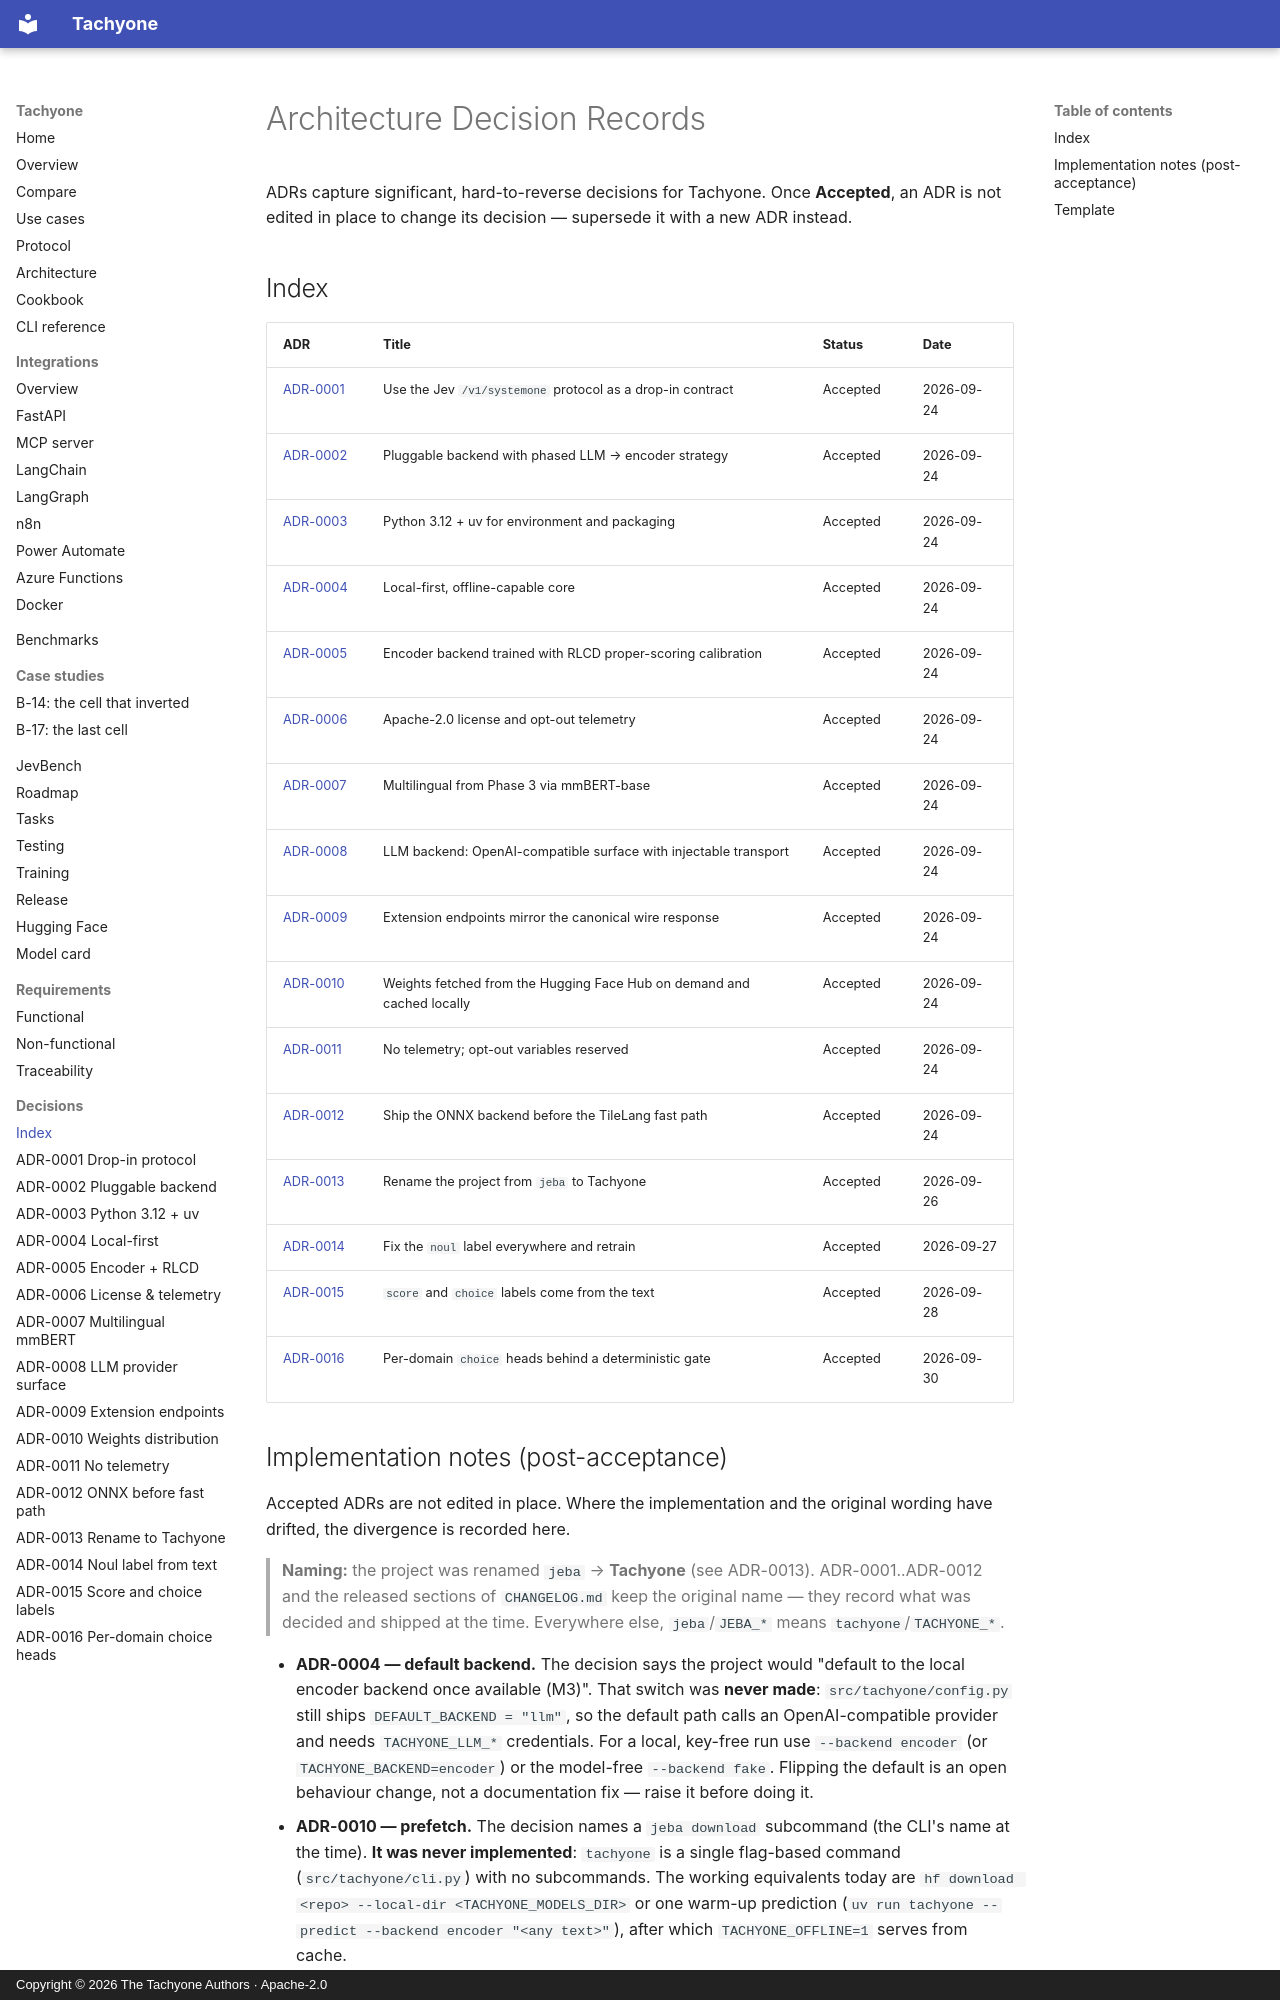

repository: munod/tachyone · page: adr/index.html · generator: mkdocs · copyright: Copyright © 2026 The Tachyone Authors · Apache-2.0

# Architecture Decision Records

ADRs capture significant, hard-to-reverse decisions for Tachyone. Once **Accepted**, an ADR is
not edited in place to change its decision — supersede it with a new ADR instead.

## Index

| ADR | Title | Status | Date |
| --- | --- | --- | --- |
| [ADR-0001](ADR-0001-jev-drop-in-protocol.md) | Use the Jev `/v1/systemone` protocol as a drop-in contract | Accepted | 2026-09-24 |
| [ADR-0002](ADR-0002-pluggable-backend-phasing.md) | Pluggable backend with phased LLM → encoder strategy | Accepted | 2026-09-24 |
| [ADR-0003](ADR-0003-python312-uv.md) | Python 3.12 + uv for environment and packaging | Accepted | 2026-09-24 |
| [ADR-0004](ADR-0004-local-first.md) | Local-first, offline-capable core | Accepted | 2026-09-24 |
| [ADR-0005](ADR-0005-encoder-rlcd.md) | Encoder backend trained with RLCD proper-scoring calibration | Accepted | 2026-09-24 |
| [ADR-0006](ADR-0006-license-telemetry.md) | Apache-2.0 license and opt-out telemetry | Accepted | 2026-09-24 |
| [ADR-0007](ADR-0007-multilingual-mmbert.md) | Multilingual from Phase 3 via mmBERT-base | Accepted | 2026-09-24 |
| [ADR-0008](ADR-0008-llm-provider-surface.md) | LLM backend: OpenAI-compatible surface with injectable transport | Accepted | 2026-09-24 |
| [ADR-0009](ADR-0009-extension-endpoints.md) | Extension endpoints mirror the canonical wire response | Accepted | 2026-09-24 |
| [ADR-0010](ADR-0010-weights-distribution.md) | Weights fetched from the Hugging Face Hub on demand and cached locally | Accepted | 2026-09-24 |
| [ADR-0011](ADR-0011-no-telemetry.md) | No telemetry; opt-out variables reserved | Accepted | 2026-09-24 |
| [ADR-0012](ADR-0012-onnx-before-fast-path.md) | Ship the ONNX backend before the TileLang fast path | Accepted | 2026-09-24 |
| [ADR-0013](ADR-0013-rename-to-tachyone.md) | Rename the project from `jeba` to Tachyone | Accepted | 2026-09-26 |
| [ADR-0014](ADR-0014-noul-label-from-text.md) | Fix the `noul` label everywhere and retrain | Accepted | 2026-09-27 |
| [ADR-0015](ADR-0015-score-choice-labels-from-text.md) | `score` and `choice` labels come from the text | Accepted | 2026-09-28 |
| [ADR-0016](ADR-0016-per-domain-choice-heads.md) | Per-domain `choice` heads behind a deterministic gate | Accepted | 2026-09-30 |
